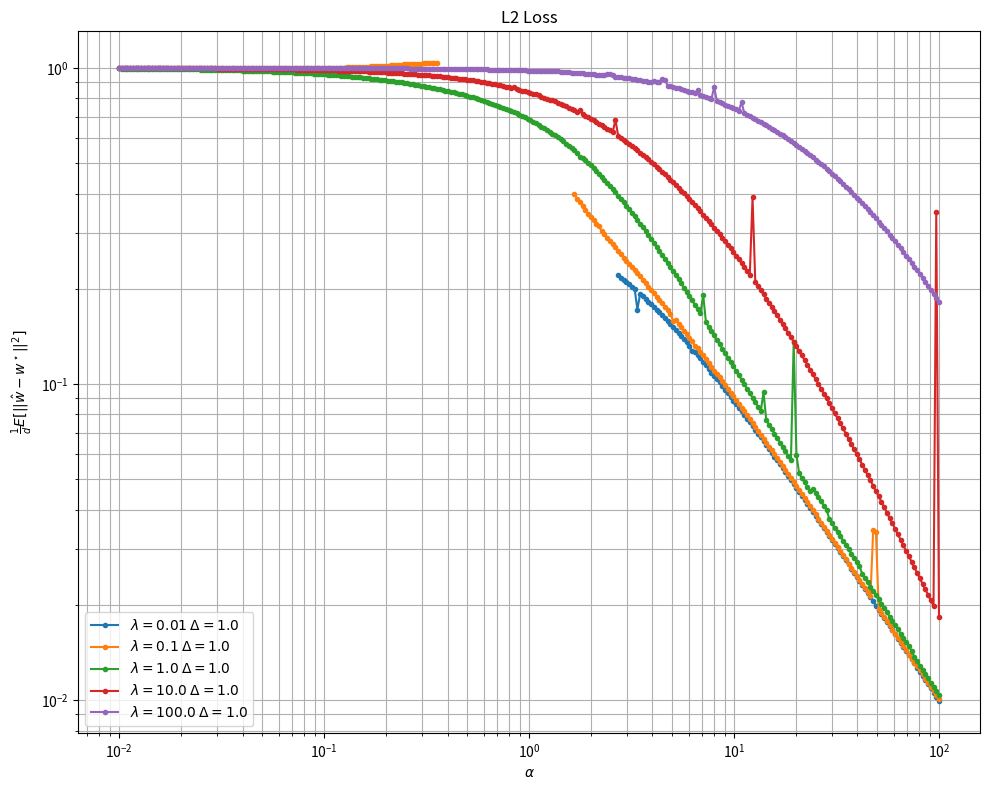

Recreate this plot in Python. (Note: this script raises an exception after producing the figure.)
import numpy as np
import matplotlib.pyplot as plt
from scipy.stats import norm
import scipy.stats as stats
from tqdm.auto import tqdm

def state_equations(var_func, var_hat_func, delta = .001, lambd = .01, alpha = .5, init=(.5, .5, 0.5)):
    m, q, sigma = init[0], init[1], init[2]
    err = 1.0
    blend = .6
    while err > 1e-4:
        m_hat, q_hat, sigma_hat = var_hat_func(m, q, sigma, alpha, delta)

        temp_m, temp_q, temp_sigma = m, q, sigma

        m, q, sigma = var_func(m_hat, q_hat, sigma_hat, alpha, delta, lambd)

        err = np.min(np.abs([temp_m - m, temp_q - q, temp_sigma - sigma]))

        m = blend * m + (1 - blend)*temp_m
        q = blend * q + (1 - blend)*temp_q
        sigma = blend * sigma + (1 - blend) * temp_sigma
    return m, q, sigma

def projection_ridge_different_alpha_theory(
        var_func, 
        var_hat_func, 
        alpha_1 = 0.01, 
        alpha_2 = 100, 
        n_alpha_points = 16, 
        lambd = 0.01, 
        delta = 1.0, 
        initial_cond = [0.6, 0.00, 0.00]
    ):
    
    alphas = np.logspace(np.log(alpha_1)/np.log(10), np.log(alpha_2)/np.log(10), n_alpha_points)

    initial = initial_cond
    error_theory = np.zeros(n_alpha_points)

    for i, alpha in enumerate(alphas):
        m, q, _ = state_equations(var_func, var_hat_func, delta, lambd, alpha, init=initial)
        error_theory[i] = 1 + q - 2*m
    
    return alphas, error_theory

def var_func_L2(m_hat, q_hat, sigma_hat, alpha, delta, lambd):
    m = m_hat / (sigma_hat + lambd)
    q = (np.square(m_hat) + q_hat) / np.square(sigma_hat + lambd)
    sigma = 1.0 / (sigma_hat + lambd)
    return m, q, sigma

def var_hat_func_L2_old(m, q, sigma, alpha, delta):
    m_hat = alpha * ( 1 + q + delta - 2 * np.abs(m) ) / (1 + sigma + sigma * delta + np.square(sigma))
    q_hat = alpha * ( 1 + q + delta - 2 * np.abs(m) ) / (np.square(1 + sigma)**2)
    sigma_hat = alpha / (1 + sigma)
    return m_hat, q_hat, sigma_hat

def var_hat_func_L2(m, q, sigma, alpha, delta):
    m_hat = np.exp( np.log(alpha) + np.log( (1 + q + delta) * q - 2 * np.abs(m) * np.abs(q) ) - np.log(1 + sigma) - np.log(-m**2 + q + q * delta) )
    q_hat = np.exp( np.log(alpha) + np.log( 1 + q + delta - 2 * np.abs(m) * np.abs(q) ) - 2 * np.log(1 + sigma) )
    sigma_hat = np.exp( np.log(alpha) - np.log(1 + sigma) )
    return m_hat, q_hat, sigma_hat

if __name__ == "__main__":
    alpha_min, alpha_max = 0.01, 100
    alpha_points = 300
    d = 400
    reps = 10
    deltas = [1.0]
    lambdas = [0.01, 0.1, 1.0, 10.0, 100.0]

    alphas = [None] * len(deltas) * len(lambdas)
    errors = [None] * len(deltas) * len(lambdas)

    # [0.5901902077981088, 0.28447735938853747, 0.035259033506493065]
    # [0.5045545439009574, 0.09866014515067846, 0.1679863461219322]
    # [0.46275214656501307, 0.0020789983990862626, 0.1352132339821043]
    # [0.46279572327820095, 0.030911413518507902, 0.11332237743716589]
    # [0.47301776670766954, 0.010558530385502153, 0.05870574188749017]
    # [0.48687626831694986, 0.027328631552434313, 0.1308988879050807].png
    # m = 0.05 * np.random.random() + 0.45
    #                 q = 0.02 * np.random.random() + 0.01
    #                 sigma = 0.1 * np.random.random() + 0.05

    for idx, l in enumerate(lambdas):
        for jdx, delta in enumerate(deltas):
            while True:
                m = np.random.random()
                q = np.random.random()
                sigma = np.random.random()
                if np.square(m) < q + delta * q:
                    break

            initial = [m, q, sigma]

            i = idx * len(deltas) + jdx

            alphas[i], errors[i] = projection_ridge_different_alpha_theory(
                var_func_L2, 
                var_hat_func_L2, 
                alpha_1 = alpha_min, 
                alpha_2 = alpha_max, 
                n_alpha_points = alpha_points, 
                lambd = l, 
                delta = delta,
                initial_cond = initial
            )
            print(initial)

    fig, ax = plt.subplots(1, 1, figsize=(10, 8), tight_layout=True)

    for idx, l in enumerate(lambdas):
        for jdx, delta in enumerate(deltas):
            i = idx * len(deltas) + jdx
            ax.plot(
                alphas[i], 
                errors[i],
                marker='.',
                label=r"$\lambda = {}$ $\Delta = {}$".format(l, delta)
            )
    
    ax.set_title("L2 Loss")
    ax.set_ylabel(r"$\frac{1}{d} E[||\hat{w} - w^\star||^2]$")
    ax.set_xlabel(r"$\alpha$")
    ax.set_xscale('log')
    ax.set_yscale('log')
    ax.minorticks_on()
    ax.grid(True, which='both')
    ax.legend()

    fig.savefig("./imgs/{}.png".format(initial), format='png')

    plt.show()
